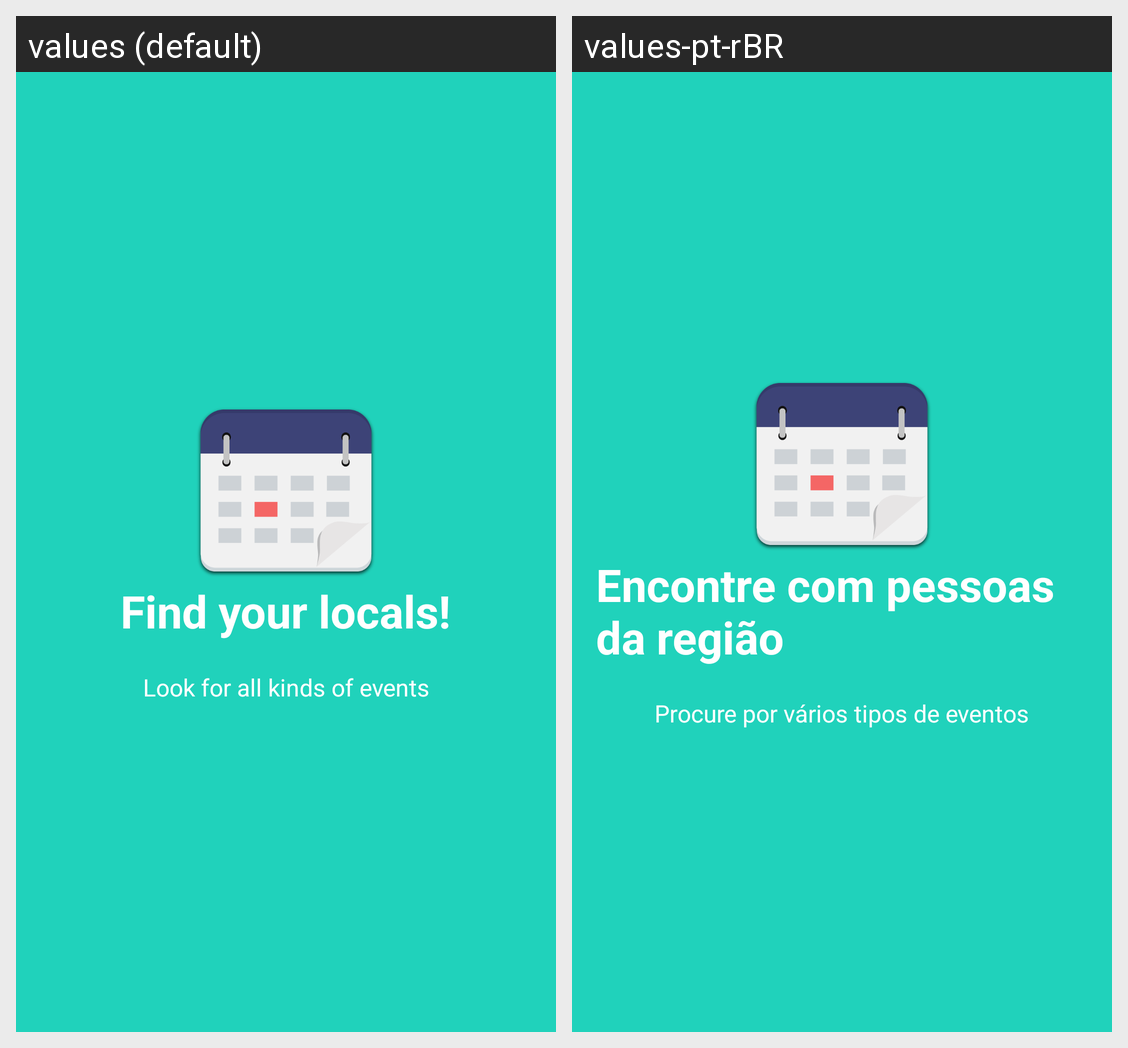

Translations of the strings shown on this Android screen, per locale in the grid:
Android screen res/layout/welcome_slide2.xml rendered under 2 locales, left to right: values (default), values-pt-rBR. Device: Nexus 5 (rendered at 1080×1920; each locale shown at half size, 540×960, under a caption strip naming it); theme AppTheme.
Strings drawn on this screen, with the default value and each locale's value (text and hints the layout hard-codes, and strings that could not be matched under every locale, appear in the picture but are not listed):

slide_2_title
  values: Find your locals!
  values-pt-rBR: Encontre com pessoas da região

slide_2_desc
  values: Look for all kinds of events
  values-pt-rBR: Procure por vários tipos de eventos
